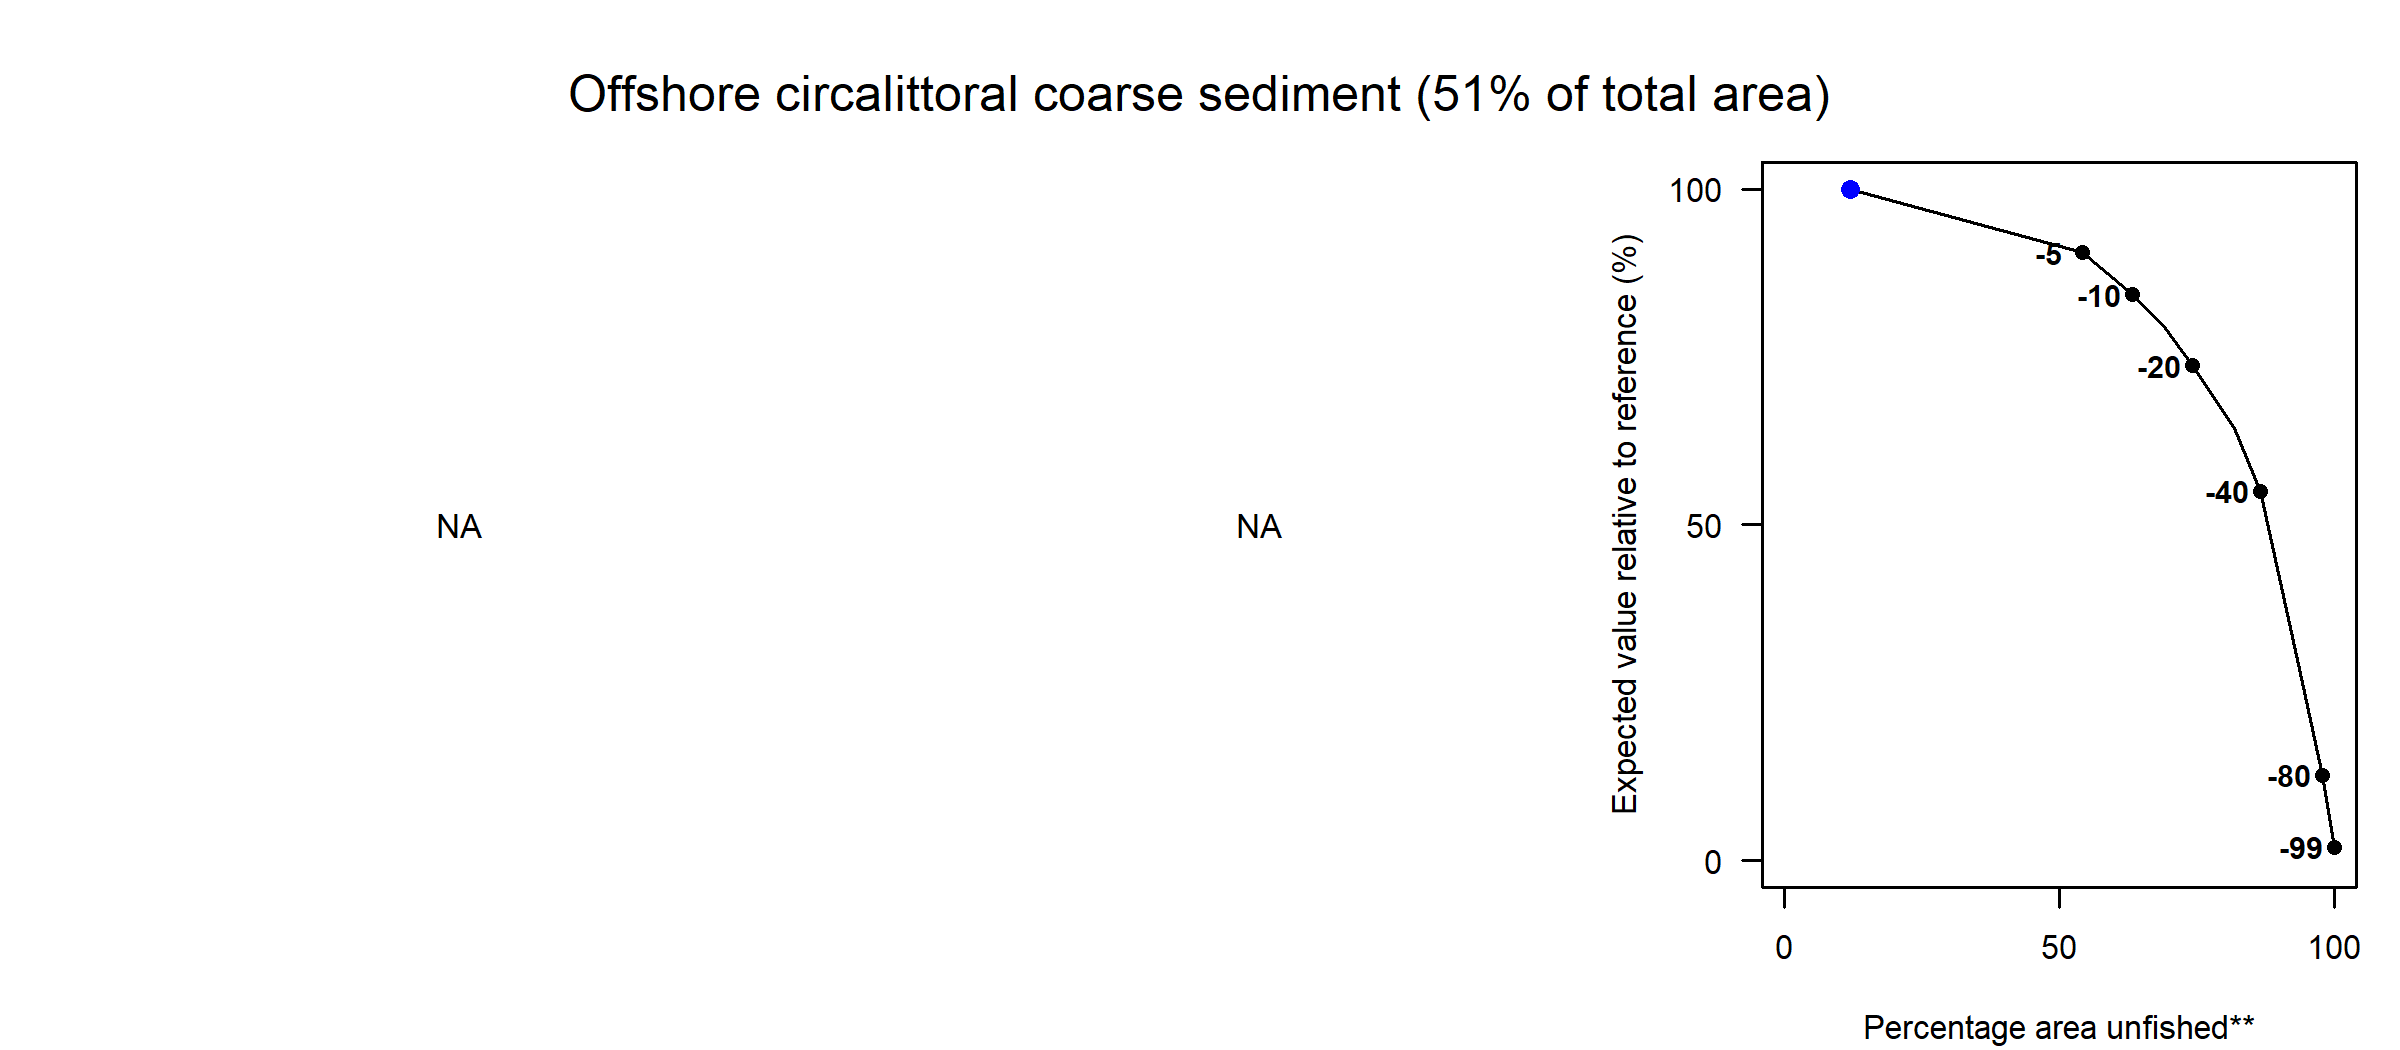

The data file committed next to this chart (first rows):
Effort reduction (%), PD impact, L1 impact, Unfished area (%), Decline in value (%), Decline in weight (%)
0, NA, NA, 12.09, 100, 100
5, NA, NA, 54.12, 90.53, 79.98
10, NA, NA, 63.34, 84.28, 72.63
15, NA, NA, 69.38, 79.28, 68.22
20, NA, NA, 74.26, 73.7, 63.06
30, NA, NA, 81.87, 64.31, 55.78
40, NA, NA, 86.62, 55.01, 48.48
60, NA, NA, 93.49, 29.19, 24.91
80, NA, NA, 97.85, 12.7, 10.66
99, NA, NA, 100, 1.99, 2
